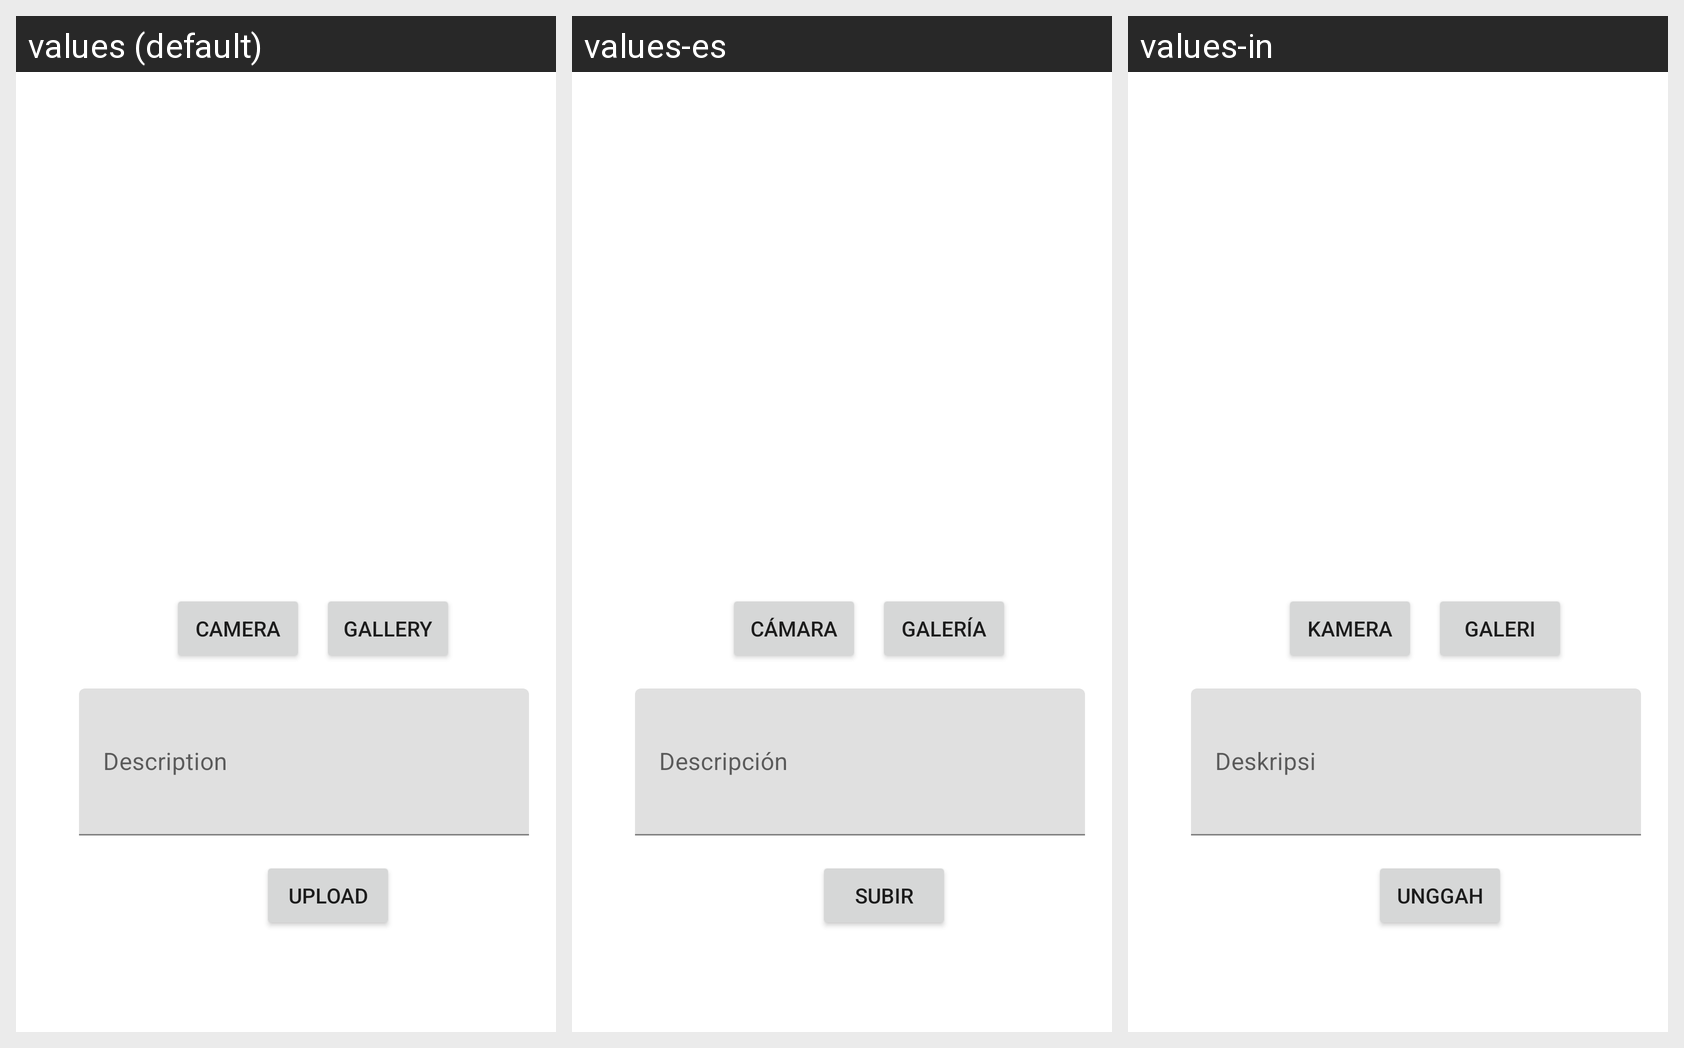

The same Android screen rendered under several of its app's locales, left to right. List the strings drawn on it with the default value and each locale's translation.
Android screen res/layout/activity_add_story.xml rendered under 3 locales, left to right: values (default), values-es, values-in. Device: Nexus 5 (rendered at 1080×1920; each locale shown at half size, 540×960, under a caption strip naming it); theme Theme.StoryApp.
Strings drawn on this screen, with the default value and each locale's value (text and hints the layout hard-codes, and strings that could not be matched under every locale, appear in the picture but are not listed):

camera
  values: Camera
  values-es: Cámara
  values-in: Kamera

gallery
  values: Gallery
  values-es: Galería
  values-in: Galeri

uploadDesc
  values: Description
  values-es: Descripción
  values-in: Deskripsi

upload
  values: Upload
  values-es: Subir
  values-in: Unggah
